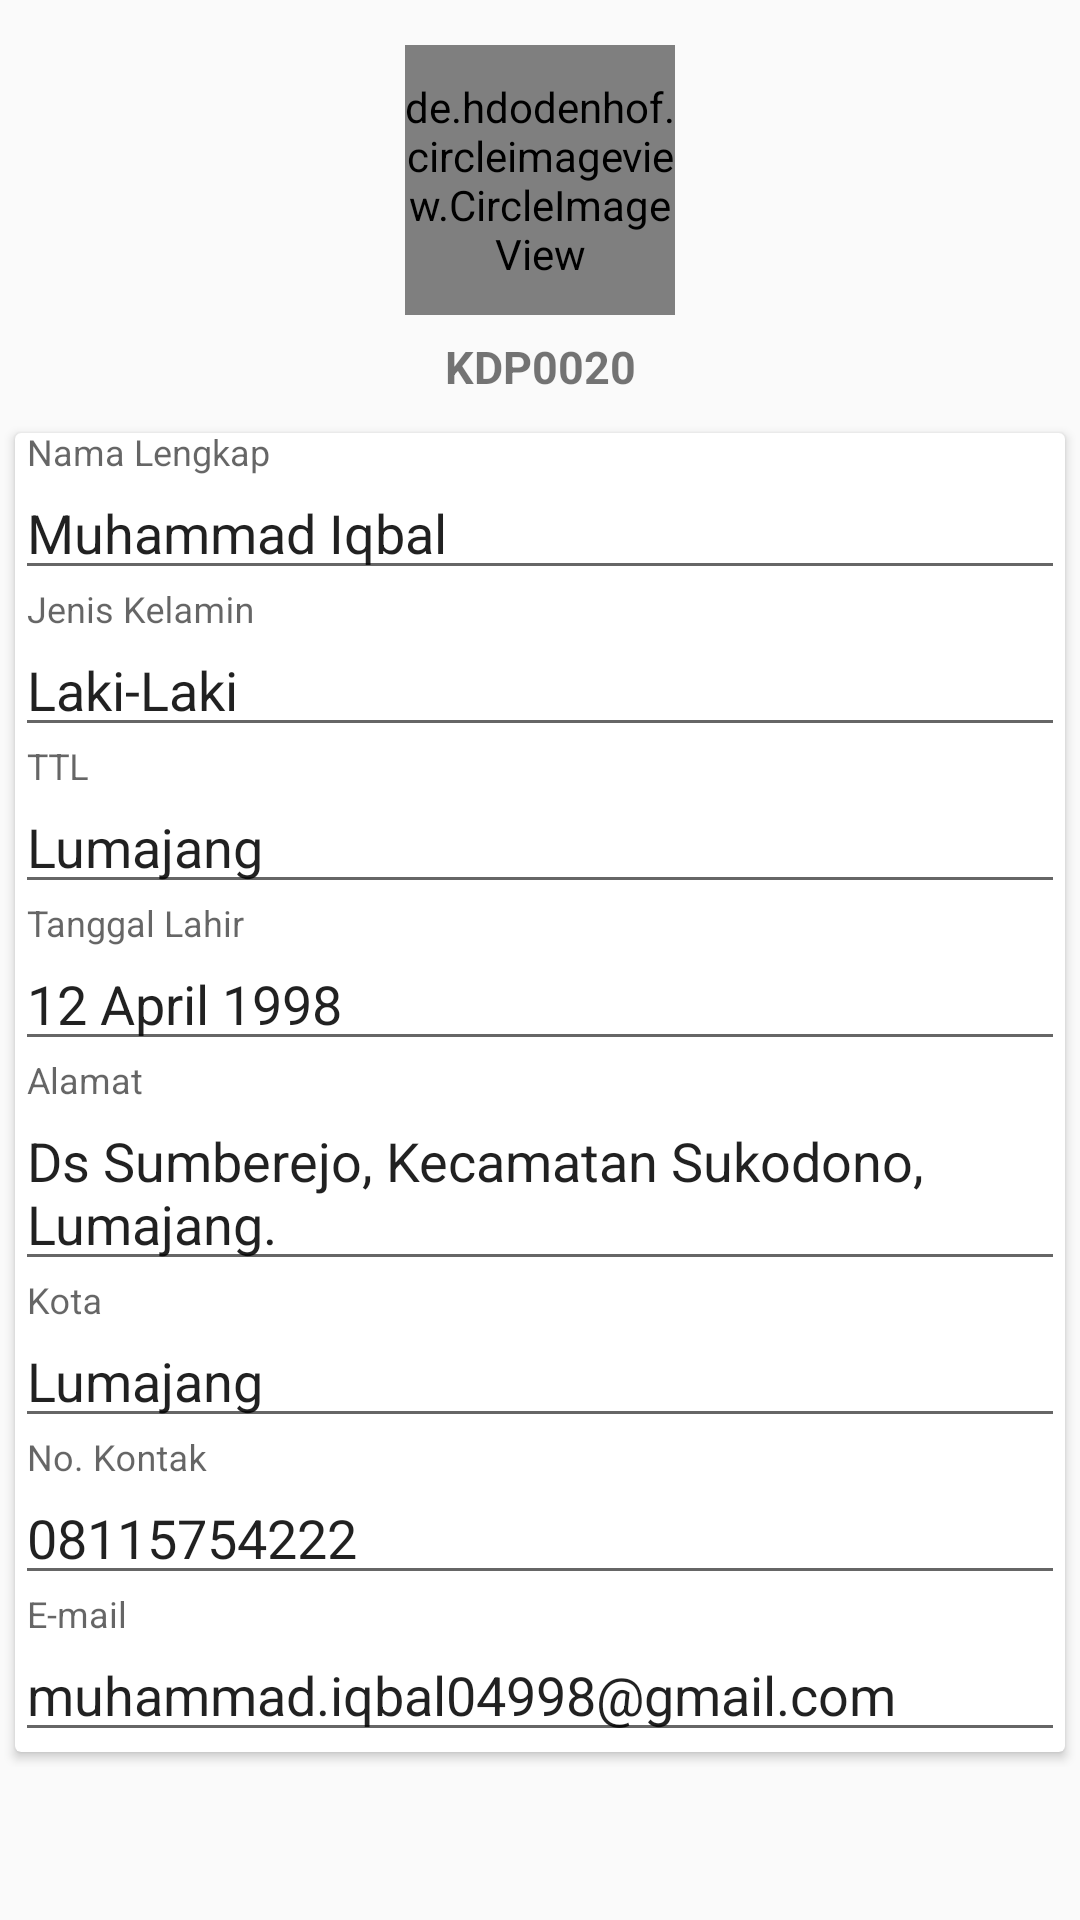

Android layout source for this screen:
<!-- AndroidManifest.xml: application theme AppTheme. -->
<!-- res/layout/activity_my_account.xml -->
<?xml version="1.0" encoding="utf-8"?>
<RelativeLayout xmlns:android="http://schemas.android.com/apk/res/android"
    xmlns:app="http://schemas.android.com/apk/res-auto"
    xmlns:tools="http://schemas.android.com/tools"
    android:layout_width="match_parent"
    android:layout_height="match_parent"
    tools:context="com.projectrs.aplikasirs.Activity.MyAccount">

    <de.hdodenhof.circleimageview.CircleImageView
        android:id="@+id/ImgProfil"
        android:layout_width="90dp"
        android:layout_height="90dp"
        android:layout_centerHorizontal="true"
        android:layout_marginTop="15dp"
        android:src="@drawable/laut" />

    <TextView
        android:id="@+id/txtKodePasien"
        android:layout_width="match_parent"
        android:layout_height="wrap_content"
        android:layout_below="@+id/ImgProfil"
        android:padding="7dp"
        android:text="KDP0020"
        android:textAlignment="center"
        android:textSize="15dp"
        android:textStyle="bold" />

    <ScrollView
        android:layout_below="@+id/txtKodePasien"
        android:layout_width="match_parent"
        android:layout_height="wrap_content">

        <android.support.v7.widget.CardView
            android:layout_width="match_parent"
            android:layout_height="wrap_content"
            android:layout_below="@+id/txtKodePasien"
            android:layout_margin="5dp"
            android:padding="10dp">

            <LinearLayout
                android:layout_width="match_parent"
                android:layout_height="wrap_content"
                android:orientation="vertical">

                <android.support.design.widget.TextInputLayout
                    android:id="@+id/til_1"
                    android:layout_width="match_parent"
                    android:layout_height="wrap_content">

                    <EditText
                        android:id="@+id/input_password"
                        android:layout_width="match_parent"
                        android:layout_height="wrap_content"
                        android:text="Muhammad Iqbal"
                        android:hint="Nama Lengkap"/>

                </android.support.design.widget.TextInputLayout>

                <android.support.design.widget.TextInputLayout

                    android:layout_width="match_parent"
                    android:layout_height="wrap_content">

                    <EditText

                        android:layout_width="match_parent"
                        android:layout_height="wrap_content"
                        android:text="Laki-Laki"
                        android:hint="Jenis Kelamin"/>

                </android.support.design.widget.TextInputLayout>

                <android.support.design.widget.TextInputLayout

                    android:layout_width="match_parent"
                    android:layout_height="wrap_content">

                    <EditText

                        android:layout_width="match_parent"
                        android:layout_height="wrap_content"
                        android:text="Lumajang"
                        android:hint="TTL"
                        />

                </android.support.design.widget.TextInputLayout>

                <android.support.design.widget.TextInputLayout

                    android:layout_width="match_parent"
                    android:layout_height="wrap_content">

                    <EditText

                        android:layout_width="match_parent"
                        android:layout_height="wrap_content"
                        android:text="12 April 1998"
                        android:hint="Tanggal Lahir"/>

                </android.support.design.widget.TextInputLayout>

                <android.support.design.widget.TextInputLayout

                    android:layout_width="match_parent"
                    android:layout_height="wrap_content">

                    <EditText

                        android:layout_width="match_parent"
                        android:layout_height="wrap_content"
                        android:text="Ds Sumberejo, Kecamatan Sukodono, Lumajang."
                        android:hint="Alamat"/>

                </android.support.design.widget.TextInputLayout>

                <android.support.design.widget.TextInputLayout

                    android:layout_width="match_parent"
                    android:layout_height="wrap_content">

                    <EditText

                        android:layout_width="match_parent"
                        android:layout_height="wrap_content"
                        android:text="Lumajang"
                        android:hint="Kota"/>

                </android.support.design.widget.TextInputLayout>

                <android.support.design.widget.TextInputLayout

                    android:layout_width="match_parent"
                    android:layout_height="wrap_content">

                    <EditText

                        android:layout_width="match_parent"
                        android:layout_height="wrap_content"
                        android:text="08115754222"
                        android:hint="No. Kontak"/>

                </android.support.design.widget.TextInputLayout>

                <android.support.design.widget.TextInputLayout

                    android:layout_width="match_parent"
                    android:layout_height="wrap_content">

                    <EditText

                        android:layout_width="match_parent"
                        android:layout_height="wrap_content"
                        android:text="muhammad.iqbal04998@gmail.com"
                        android:hint="E-mail"/>

                </android.support.design.widget.TextInputLayout>

            </LinearLayout>
        </android.support.v7.widget.CardView>

    </ScrollView>


</RelativeLayout>
<!-- resources referenced by this layout -->
<resources>
  <!-- drawable laut: png bitmap (drawable-hdpi, 298031 bytes) -->
  <style name="AppTheme." parent="Theme.AppCompat.Light.NoActionBar">
          <item name="colorPrimary">@color/colorPrimary</item>
          <item name="colorPrimaryDark">@color/colorPrimaryDark</item>
          <item name="colorAccent">@color/colorAccent</item>
      </style>
  <color name="colorPrimary">#00394D</color>
  <color name="colorPrimaryDark">#00394D</color>
  <color name="colorAccent">#FF4081</color>
</resources>
